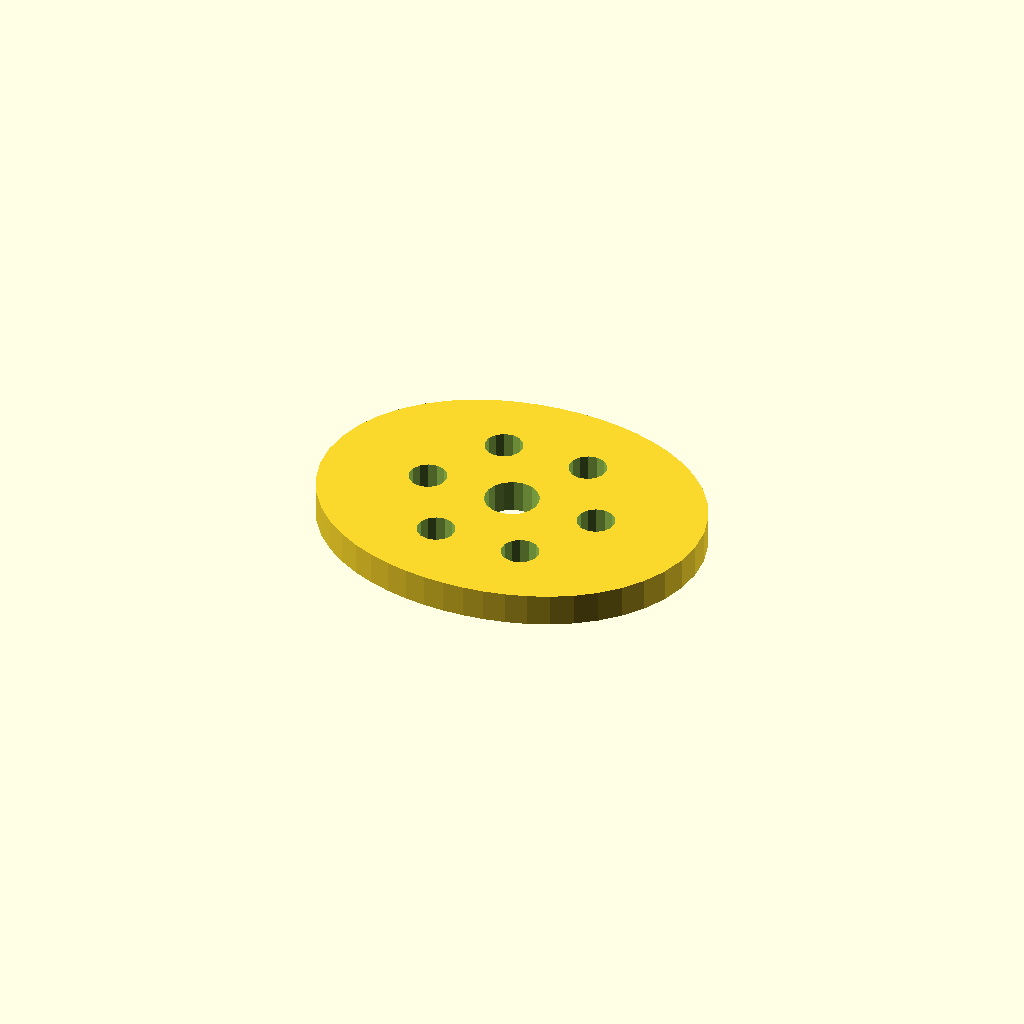
Cell 1: the model at its default parameters.
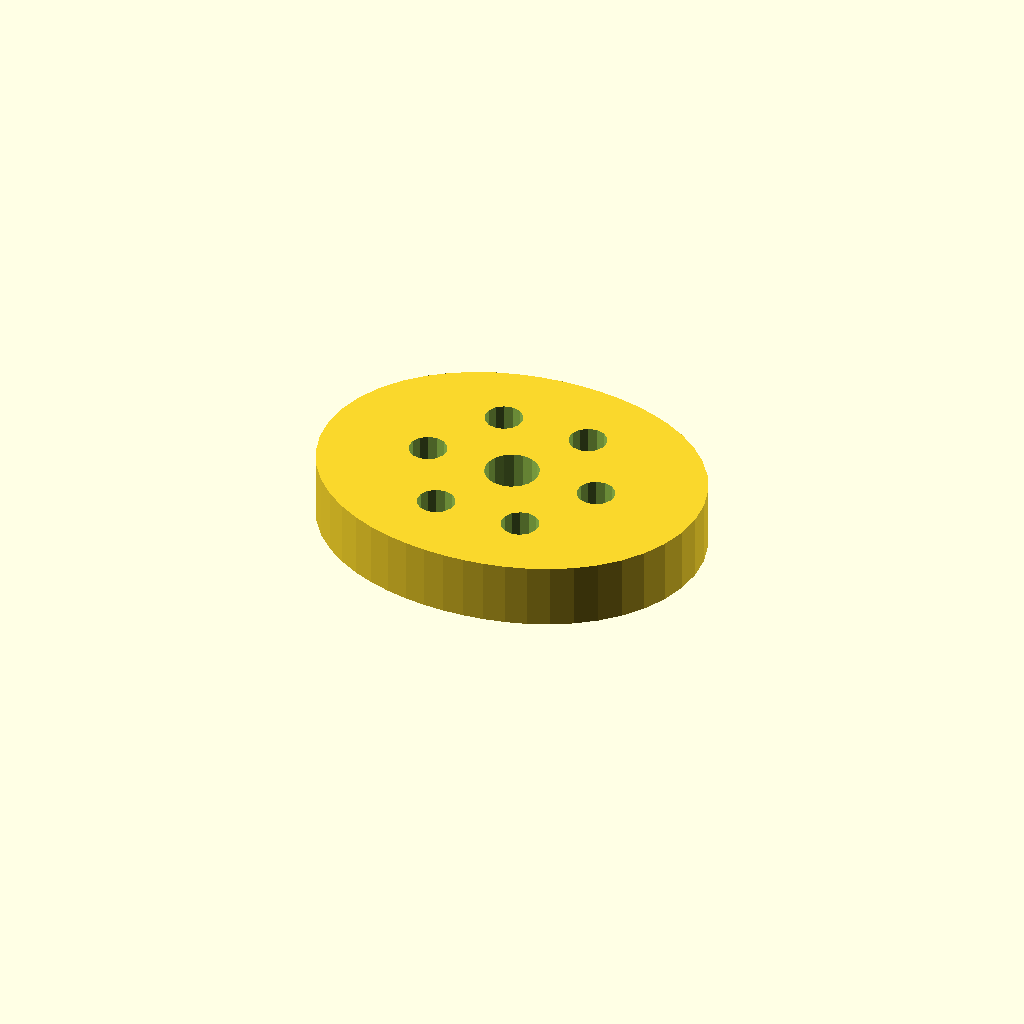
Cell 2: plate_t = 12 (everything else at default).
One fixed orthographic camera (rotation 55°, 0°, 25°; colour scheme Cornfield) for every cell.
Source of the model, optional_data/data/sketch4/camplates/part_0074.scad:
$fn = 32;

// ----------------------------------------------------------------------
// Cam plate: double_lobe cam, base R28
// ----------------------------------------------------------------------

// --- parameters (mm) ---
base_r = 28;              // base circle radius
lobe_h = 8;               // cam lobe rise
bore_r = 5;               // shaft bore radius
plate_t = 6;              // plate thickness, Z (extrusion height)
ring_r = 16.5;            // lightening ring radius
bolt_r = 3.5;             // lightening hole radius

profile = [[72, 29], [71.557, 33.681], [70.26, 38.18], [68.197, 42.336], [65.499, 46.031], [62.318, 49.194], [58.804, 51.804], [55.091, 53.88], [51.281, 55.468], [47.442, 56.624], [43.611, 57.404], [39.799, 57.854], [36, 58], [32.201, 57.854], [28.389, 57.404], [24.558, 56.624], [20.719, 55.468], [16.909, 53.88], [13.196, 51.804], [9.682, 49.194], [6.501, 46.031], [3.803, 42.336], [1.74, 38.18], [0.443, 33.681], [0, 29], [0.443, 24.319], [1.74, 19.82], [3.803, 15.664], [6.501, 11.969], [9.682, 8.806], [13.196, 6.196], [16.909, 4.12], [20.719, 2.532], [24.558, 1.376], [28.389, 0.596], [32.201, 0.146], [36, 0], [39.799, 0.146], [43.611, 0.596], [47.442, 1.376], [51.281, 2.532], [55.091, 4.12], [58.804, 6.196], [62.318, 8.806], [65.499, 11.969], [68.197, 15.664], [70.26, 19.82], [71.557, 24.319]];  // primary outline, 48 points, counter clockwise
void_1 = [[40.908, 29.954], [40.286, 31.575], [39.147, 32.886], [37.628, 33.728], [35.913, 33.999], [34.208, 33.668], [32.72, 32.774], [31.627, 31.424], [31.062, 29.782], [31.092, 28.046], [31.714, 26.425], [32.853, 25.114], [34.372, 24.272], [36.087, 24.001], [37.792, 24.332], [39.28, 25.226], [40.373, 26.576], [40.938, 28.218]];  // shaft bore, 18 points
void_2 = [[55.936, 29.668], [55.306, 31.092], [54.12, 32.103], [52.613, 32.498], [51.084, 32.201], [49.836, 31.27], [49.115, 29.889], [49.064, 28.332], [49.694, 26.908], [50.88, 25.897], [52.387, 25.502], [53.916, 25.799], [55.164, 26.73], [55.885, 28.111]];  // lightening hole 1, 14 points
void_3 = [[47.686, 43.957], [47.056, 45.382], [45.87, 46.392], [44.363, 46.788], [42.834, 46.49], [41.586, 45.559], [40.865, 44.178], [40.814, 42.622], [41.444, 41.197], [42.63, 40.187], [44.137, 39.791], [45.666, 40.088], [46.914, 41.02], [47.635, 42.4]];  // lightening hole 2, 14 points
void_4 = [[31.186, 43.957], [30.556, 45.382], [29.37, 46.392], [27.863, 46.788], [26.334, 46.49], [25.086, 45.559], [24.365, 44.178], [24.314, 42.622], [24.944, 41.197], [26.13, 40.187], [27.637, 39.791], [29.166, 40.088], [30.414, 41.02], [31.135, 42.4]];  // lightening hole 3, 14 points
void_5 = [[22.936, 29.668], [22.306, 31.092], [21.12, 32.103], [19.613, 32.498], [18.084, 32.201], [16.836, 31.27], [16.115, 29.889], [16.064, 28.332], [16.694, 26.908], [17.88, 25.897], [19.387, 25.502], [20.916, 25.799], [22.164, 26.73], [22.885, 28.111]];  // lightening hole 4, 14 points
void_6 = [[31.186, 15.378], [30.556, 16.803], [29.37, 17.813], [27.863, 18.209], [26.334, 17.912], [25.086, 16.98], [24.365, 15.6], [24.314, 14.043], [24.944, 12.618], [26.13, 11.608], [27.637, 11.212], [29.166, 11.51], [30.414, 12.441], [31.135, 13.822]];  // lightening hole 5, 14 points
void_7 = [[47.686, 15.378], [47.056, 16.803], [45.87, 17.813], [44.363, 18.209], [42.834, 17.912], [41.586, 16.98], [40.865, 15.6], [40.814, 14.043], [41.444, 12.618], [42.63, 11.608], [44.137, 11.212], [45.666, 11.51], [46.914, 12.441], [47.635, 13.822]];  // lightening hole 6, 14 points

// --- the one profile operation ---
difference() {
  linear_extrude(height = plate_t) polygon(points = profile);
  translate([0, 0, -1])
    linear_extrude(height = plate_t + 2) polygon(points = void_1);
  translate([0, 0, -1])
    linear_extrude(height = plate_t + 2) polygon(points = void_2);
  translate([0, 0, -1])
    linear_extrude(height = plate_t + 2) polygon(points = void_3);
  translate([0, 0, -1])
    linear_extrude(height = plate_t + 2) polygon(points = void_4);
  translate([0, 0, -1])
    linear_extrude(height = plate_t + 2) polygon(points = void_5);
  translate([0, 0, -1])
    linear_extrude(height = plate_t + 2) polygon(points = void_6);
  translate([0, 0, -1])
    linear_extrude(height = plate_t + 2) polygon(points = void_7);
}
Customizer parameters (derived from the source; name, type, default, range or options):
base_r: number, default 28
lobe_h: number, default 8
bore_r: number, default 5
plate_t: number, default 6
ring_r: number, default 16.5
bolt_r: number, default 3.5
